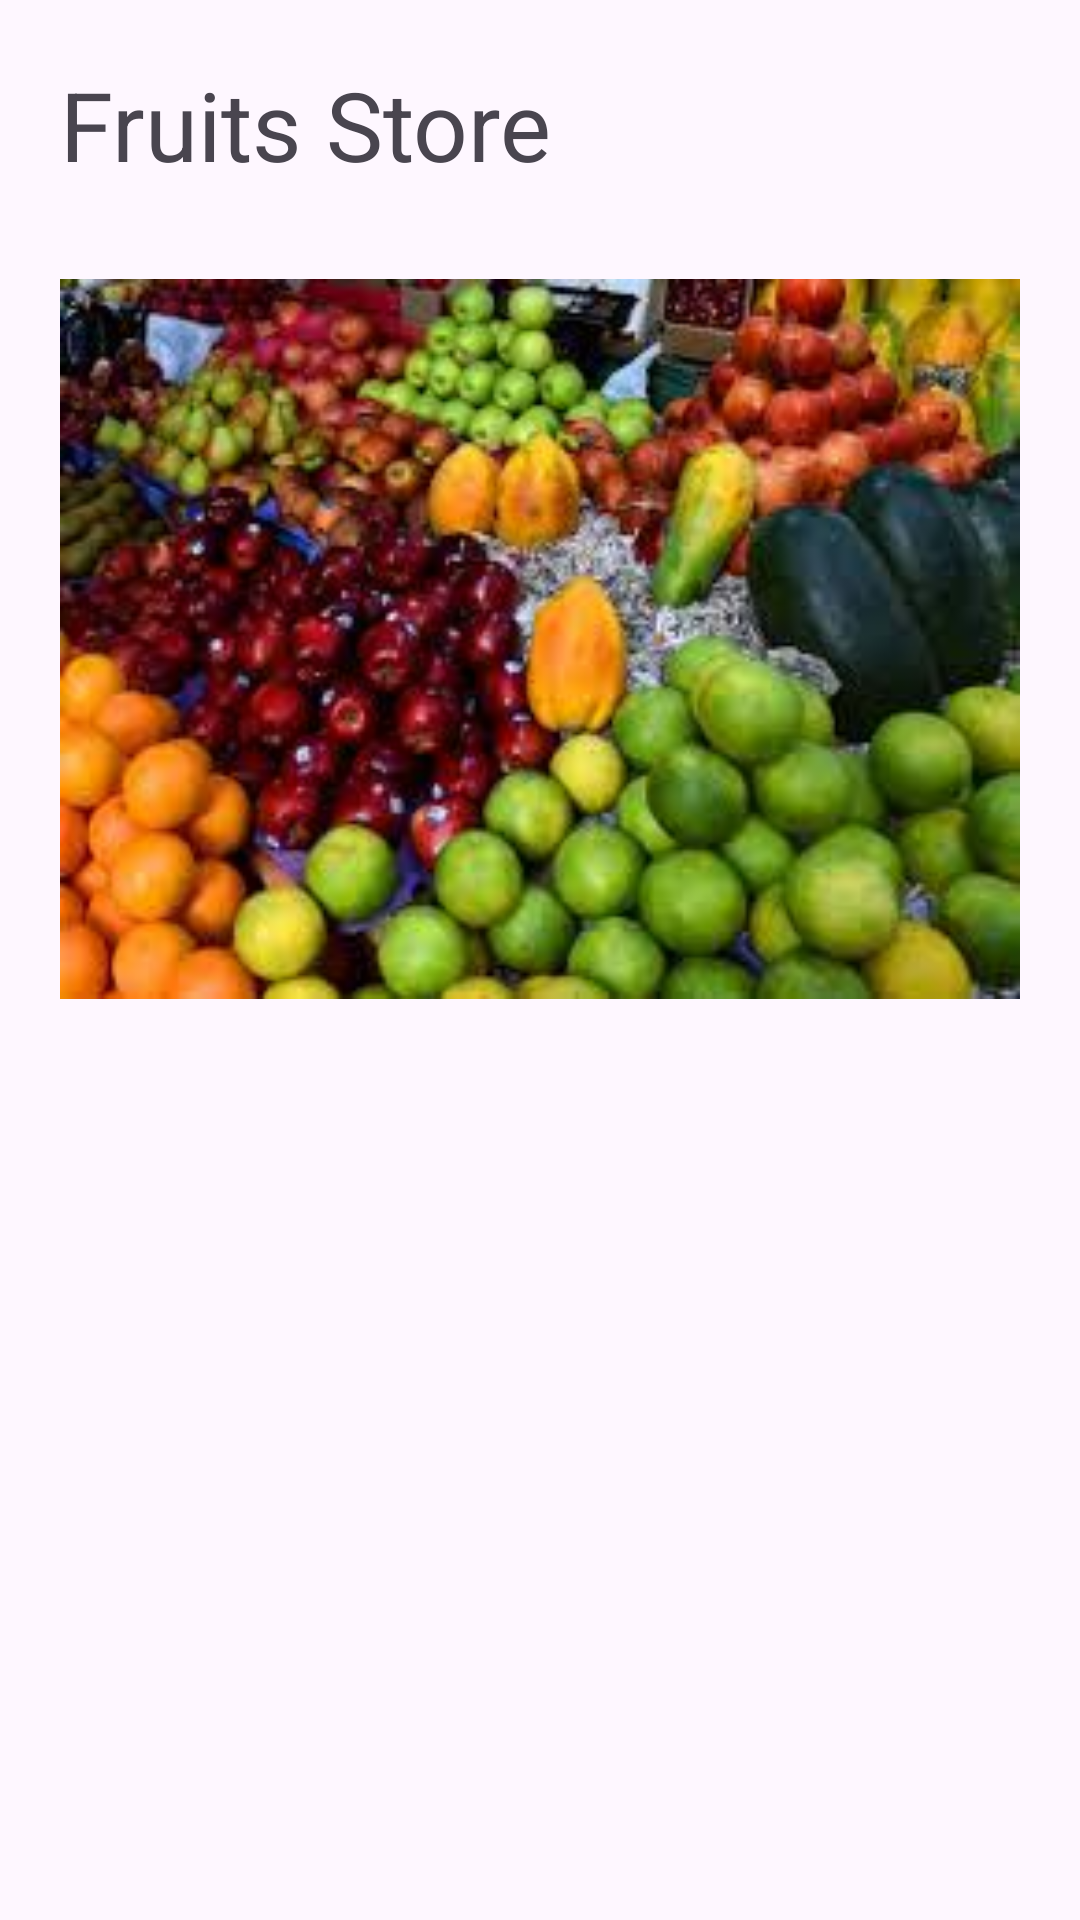

Write the Android layout XML for this screen, with the resource values it uses.
<!-- AndroidManifest.xml: application theme Theme.StaggeredGirdViewEx -->
<!-- res/layout/activity_main.xml -->
<?xml version="1.0" encoding="utf-8"?>
<LinearLayout
    xmlns:android="http://schemas.android.com/apk/res/android"
    xmlns:app="http://schemas.android.com/apk/res-auto"
    xmlns:tools="http://schemas.android.com/tools"
    android:layout_width="match_parent"
    android:layout_height="match_parent"
    android:orientation="vertical"
    tools:context=".MainActivity">
    <LinearLayout
        android:layout_width="match_parent"
        android:layout_height="wrap_content"
        android:baselineAligned="false"
        android:orientation="vertical"
        android:padding="20dp">

        <TextView
            android:layout_width="match_parent"
            android:layout_height="wrap_content"
            android:text="Fruits Store"
            android:id="@+id/textview"
            android:textSize="32dp"/>
        <ImageView
            android:layout_width="match_parent"
            android:layout_height="300dp"
            android:src="@drawable/fruits"
            android:id="@+id/imageview"/>

        <androidx.recyclerview.widget.RecyclerView
            android:layout_width="match_parent"
            android:layout_height="wrap_content"
            android:id="@+id/recyclerview"/>
    </LinearLayout>


</LinearLayout>
<!-- resources referenced by this layout -->
<resources>
  <!-- drawable fruits: jpg bitmap (drawable, 12875 bytes) -->
  <style name="Theme.StaggeredGirdViewEx" parent="Base.Theme.StaggeredGirdViewEx" />
  <style name="Base.Theme.StaggeredGirdViewEx" parent="Theme.Material3.DayNight.NoActionBar">
          
          
      </style>
</resources>
